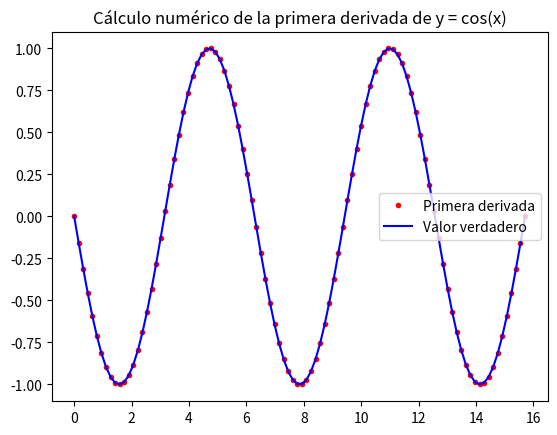
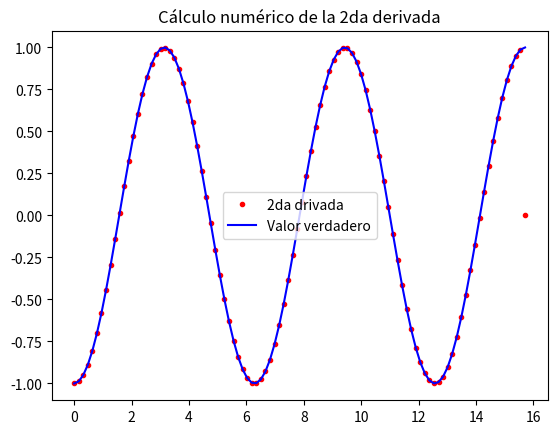
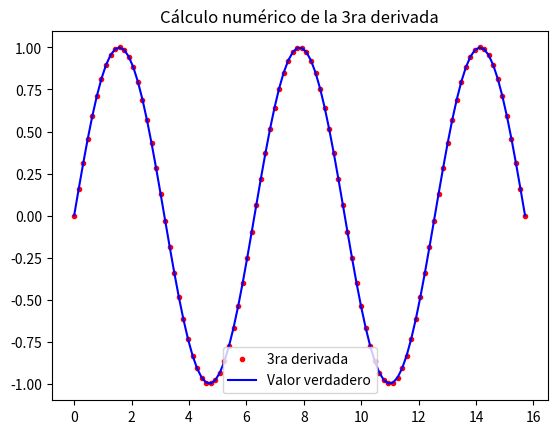

Reproduce these figures in Python, in order.
# -*- coding: utf-8 -*-
"""
Created on Thu May  7 10:45:52 2020

@author: Acustica
"""

import numpy as np
import matplotlib.pyplot as plt

def f(x):
    return np.cos(x)

h=0.01

a=0

x = np.linspace(0,5*np.pi,100)
dydx=np.zeros([len(x)])
dydx2=np.zeros([len(x)])
dydx3=np.zeros([len(x)])

for i in range(len(x)-1):
    dydx[i] = (f(x[i]-2*h)-8*f(x[i]-h)+8*f(x[i]+h)-f(x[i]+2*h))/(12*h)

for i in range(len(x)-1):
    dydx2[i] = (-f(x[i]-2*h)+16*f(x[i]-h)-30*f(x[i])+16*f(x[i]+h)-f(x[i]+2*h))/(12*h**2)
    
for i in range(len(x)-1):
    dydx3[i] = (f(x[i]-3*h)-8*f(x[i]-2*h)+13*f(x[i]-h)-13*f(x[i]+h)+8*f(x[i]+2*h)-f(x[i]+3*h))/(8*h**3)

dYdx = -np.sin(x)
dYdx2 = -np.cos(x)
dYdx3 = np.sin(x)

plt.figure(0)
plt.plot(x,dydx,'r.',label='Primera derivada')
plt.plot(x,dYdx,'b',label='Valor verdadero')

plt.title('Cálculo numérico de la primera derivada de y = cos(x)')
plt.legend(loc='best')

plt.figure(1)
plt.plot(x,dydx2,'r.',label='2da drivada')
plt.plot(x,dYdx2,'b',label='Valor verdadero')

plt.title('Cálculo numérico de la 2da derivada')
plt.legend(loc='best')

plt.figure(2)
plt.plot(x,dydx3,'r.',label='3ra derivada')
plt.plot(x,dYdx3,'b',label='Valor verdadero')

plt.title('Cálculo numérico de la 3ra derivada')
plt.legend(loc='best')